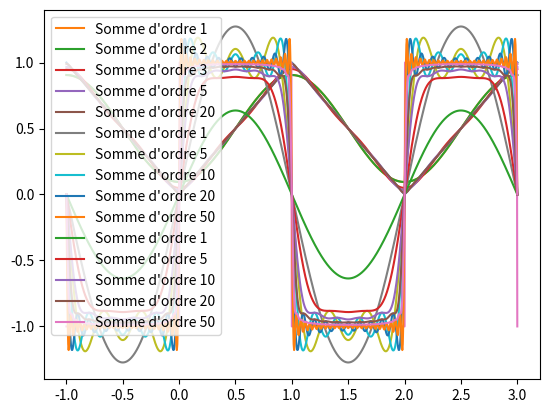

This figure's Python source:
from math import *
from scipy.integrate import quad
import matplotlib.pyplot as plt

def integrale(f, a, b):
    n = 1000
    pas = (b-a)/n
    somme = (f(a) + f(b))/2
    for k in range(1, n-1):
        ak = a + k*pas
        somme = somme + f(ak)
    return somme*pas

def integrale(f, a, b):
    I, e = quad(f, a, b)
    return I


def liste_a(f, N, T):
    A = [0]*(N+1)
    A[0] =  integrale(f, -T/2, T/2)/T
    omega = 2*pi/T
    for n in range(1, N+1):
        def fn(x):
            return f(x)*cos(omega*n*x)
        A[n] = 2*integrale(fn, -T/2, T/2)/T
    return A

def liste_b(f, N, T):
    B = [0]*(N+1)
    omega = 2*pi/T
    for n in range(1, N+1):
        def fn(x):
            return f(x)*sin(omega*n*x)
        B[n] = 2*integrale(fn, -T/2, T/2)/T
    return B

def somme_Fourier(A, B, T, x):
    N = len(A)
    s = 0
    w = 2*pi/T
    for n in range(N):
        s = s + A[n]*cos(n*w*x) + B[n]*sin(n*w*x)
    return s

def somme_Fejer(A, B, T, x):
    N = len(A)
    s = 0
    w = 2*pi/T
    for n in range(N):
        s = s + (A[n]*cos(n*w*x) + B[n]*sin(n*w*x))*(1-n/N)
    return s

def triangle(x):
    k = floor((x+1)/2)
    return abs(x-2*k)

a = -1
b = 3
n = 1000
pas  = (b-a)/n
X = [a + k*pas for k in range(n+1)]
Y = [triangle(x) for x in X]
plt.plot(X, Y)

A = liste_a(triangle, 20, 2)
B = liste_b(triangle, 20, 2)

for N in [1, 2, 3, 5, 20]:
    Y = [somme_Fourier(A[ : N+1], B[ : N+1], 2, x) for x in X]
    plt.plot(X, Y, label="Somme d'ordre {}".format(N))
plt.legend()
plt.show()

def rectangle(x):
    k = floor((x+1)/2)
    if x - 2*k > 0:
        return 1
    else:
        return -1

a = -1
b = 3
n = 1000
pas  = (b-a)/n
X = [a + k*pas for k in range(n+1)]
Y = [rectangle(x) for x in X]
plt.plot(X, Y)

A = liste_a(rectangle, 50, 2)
B = liste_b(rectangle, 50, 2)

for N in [1, 5, 10, 20, 50]:
    Y = [somme_Fourier(A[ : N+1], B[ : N+1], 2, x) for x in X]
    plt.plot(X, Y, label="Somme d'ordre {}".format(N))
plt.legend()
plt.show()

for N in [1, 5, 10, 20, 50]:
    Y = [somme_Fejer(A[ : N+1], B[ : N+1], 2, x) for x in X]
    plt.plot(X, Y, label="Somme d'ordre {}".format(N))
plt.legend()
plt.show()

